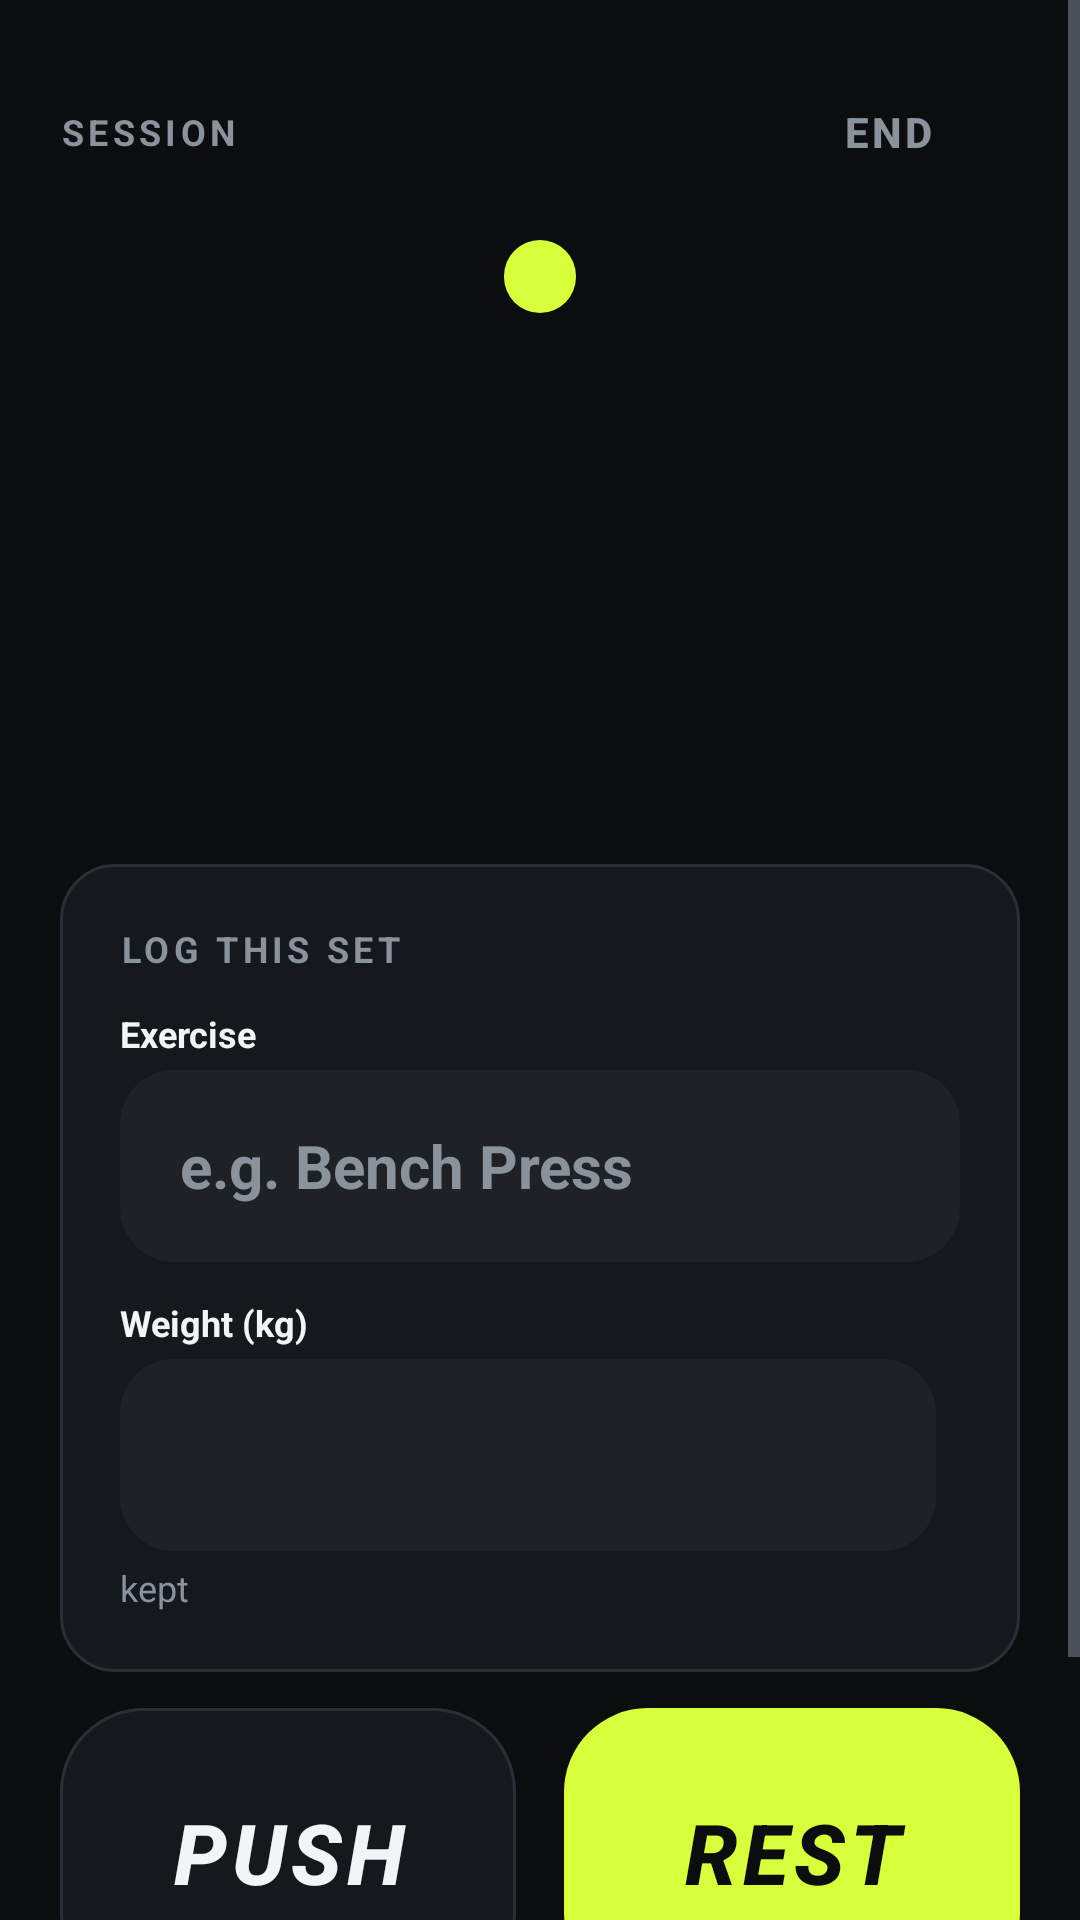

Write the Android layout XML for this screen, with the resource values it uses.
<!-- AndroidManifest.xml: activity theme Theme.LiftLog -->
<!-- res/layout/activity_session.xml -->
<?xml version="1.0" encoding="utf-8"?>
<ScrollView xmlns:android="http://schemas.android.com/apk/res/android"
    android:layout_width="match_parent"
    android:layout_height="match_parent"
    android:fillViewport="true">

    <LinearLayout
        android:layout_width="match_parent"
        android:layout_height="wrap_content"
        android:orientation="vertical"
        android:padding="@dimen/lift_gutter">

        <LinearLayout
            android:layout_width="match_parent"
            android:layout_height="wrap_content"
            android:gravity="center_vertical"
            android:orientation="horizontal">

            <TextView
                style="@style/LiftText.Label"
                android:layout_width="0dp"
                android:layout_height="wrap_content"
                android:layout_weight="1"
                android:text="@string/session_title" />

            <com.google.android.material.button.MaterialButton
                android:id="@+id/button_session_end"
                style="@style/LiftButton.Text"
                android:layout_width="wrap_content"
                android:layout_height="wrap_content"
                android:text="@string/session_end" />
        </LinearLayout>

        <TextView
            android:id="@+id/text_session_state"
            style="@style/LiftText.Chip"
            android:layout_width="wrap_content"
            android:layout_height="wrap_content"
            android:layout_gravity="center_horizontal"
            android:layout_marginTop="@dimen/lift_gap_md" />

        <TextView
            android:id="@+id/text_session_timer"
            android:layout_width="match_parent"
            android:layout_height="wrap_content"
            android:fontFeatureSettings="tnum"
            android:gravity="center"
            android:includeFontPadding="false"
            android:textSize="@dimen/lift_text_timer"
            android:textStyle="bold|italic" />

        <TextView
            android:id="@+id/text_session_caption"
            style="@style/LiftText"
            android:layout_width="match_parent"
            android:layout_height="wrap_content"
            android:gravity="center"
            android:textColor="@color/lift_text_dim" />

        <TextView
            android:id="@+id/text_session_set"
            style="@style/LiftText.Title"
            android:layout_width="match_parent"
            android:layout_height="wrap_content"
            android:layout_marginTop="@dimen/lift_gap_xs"
            android:gravity="center" />

        <LinearLayout
            style="@style/LiftCard"
            android:layout_width="match_parent"
            android:layout_height="wrap_content"
            android:layout_marginTop="@dimen/lift_gap_lg"
            android:orientation="vertical">

            <TextView
                style="@style/LiftText.Label"
                android:layout_width="wrap_content"
                android:layout_height="wrap_content"
                android:text="@string/session_input_title" />

            <TextView
                style="@style/LiftText.FieldLabel"
                android:layout_width="wrap_content"
                android:layout_height="wrap_content"
                android:layout_marginTop="@dimen/lift_gap_md"
                android:text="@string/session_exercise" />

            <EditText
                android:id="@+id/input_session_exercise"
                style="@style/LiftInput"
                android:layout_width="match_parent"
                android:layout_height="wrap_content"
                android:layout_marginTop="@dimen/lift_gap_xs"
                android:hint="@string/session_exercise_hint"
                android:importantForAutofill="no"
                android:inputType="textNoSuggestions" />

            <LinearLayout
                android:layout_width="match_parent"
                android:layout_height="wrap_content"
                android:layout_marginTop="@dimen/lift_gap_md"
                android:orientation="horizontal">

                <LinearLayout
                    android:layout_width="0dp"
                    android:layout_height="wrap_content"
                    android:layout_marginEnd="@dimen/lift_gap_sm"
                    android:layout_weight="1"
                    android:orientation="vertical">

                    <TextView
                        style="@style/LiftText.FieldLabel"
                        android:layout_width="wrap_content"
                        android:layout_height="wrap_content"
                        android:text="@string/session_weight" />

                    <EditText
                        android:id="@+id/input_session_weight"
                        style="@style/LiftInput"
                        android:layout_width="match_parent"
                        android:layout_height="wrap_content"
                        android:layout_marginTop="@dimen/lift_gap_xs"
                        android:importantForAutofill="no"
                        android:inputType="numberDecimal" />

                    <TextView
                        style="@style/LiftText.Note"
                        android:layout_width="wrap_content"
                        android:layout_height="wrap_content"
                        android:layout_marginTop="@dimen/lift_gap_xs"
                        android:text="@string/session_weight_note" />
                </LinearLayout>

            </LinearLayout>
        </LinearLayout>

        <LinearLayout
            android:layout_width="match_parent"
            android:layout_height="wrap_content"
            android:layout_marginTop="@dimen/lift_gap_md"
            android:orientation="horizontal">

            <com.google.android.material.button.MaterialButton
                android:id="@+id/button_session_push"
                style="@style/LiftButton.Secondary"
                android:layout_width="0dp"
                android:layout_height="@dimen/lift_action_height"
                android:layout_marginEnd="@dimen/lift_gap_sm"
                android:layout_weight="1"
                android:text="@string/session_button_push"
                android:textSize="@dimen/lift_text_headline" />

            <com.google.android.material.button.MaterialButton
                android:id="@+id/button_session_rest"
                style="@style/LiftButton.Primary"
                android:layout_width="0dp"
                android:layout_height="@dimen/lift_action_height"
                android:layout_marginStart="@dimen/lift_gap_sm"
                android:layout_weight="1"
                android:text="@string/session_button_rest"
                android:textSize="@dimen/lift_text_headline" />
        </LinearLayout>

        <TextView
            style="@style/LiftText.Label"
            android:layout_width="wrap_content"
            android:layout_height="wrap_content"
            android:layout_marginTop="@dimen/lift_gap_xl"
            android:text="@string/session_log_title" />

        <LinearLayout
            android:id="@+id/list_session_sets"
            android:layout_width="match_parent"
            android:layout_height="wrap_content"
            android:layout_marginTop="@dimen/lift_gap_sm"
            android:orientation="vertical" />
    </LinearLayout>
</ScrollView>
<!-- resources referenced by this layout -->
<resources>
  <color name="lift_text_dim">#FF8A929C</color>
  <dimen name="lift_action_height">96dp</dimen>
  <dimen name="lift_gap_lg">20dp</dimen>
  <dimen name="lift_gap_md">12dp</dimen>
  <dimen name="lift_gap_sm">8dp</dimen>
  <dimen name="lift_gap_xl">32dp</dimen>
  <dimen name="lift_gap_xs">4dp</dimen>
  <dimen name="lift_gutter">20dp</dimen>
  <dimen name="lift_text_headline">28sp</dimen>
  <dimen name="lift_text_timer">96sp</dimen>
  <string name="session_button_push">PUSH</string>
  <string name="session_button_rest">REST</string>
  <string name="session_end">END</string>
  <string name="session_exercise">Exercise</string>
  <string name="session_exercise_hint">e.g. Bench Press</string>
  <string name="session_input_title">Log this set</string>
  <string name="session_log_title">This session</string>
  <string name="session_title">Session</string>
  <string name="session_weight">Weight (kg)</string>
  <string name="session_weight_note">kept</string>
  <style name="LiftButton.Text" parent="Widget.MaterialComponents.Button.TextButton">
          <item name="android:textColor">@color/lift_text_dim</item>
          <item name="android:textStyle">bold</item>
          <item name="android:letterSpacing">0.08</item>
      </style>
  <style name="LiftCard">
          <item name="android:background">@drawable/bg_lift_card</item>
          <item name="android:padding">@dimen/lift_gap_lg</item>
      </style>
  <style name="LiftText" parent="">
          <item name="android:textColor">@color/lift_text</item>
          <item name="android:textSize">@dimen/lift_text_body</item>
      </style>
  <style name="LiftText.FieldLabel">
          <item name="android:textSize">@dimen/lift_text_caption</item>
          <item name="android:textStyle">bold</item>
      </style>
  <style name="LiftText.Label">
          <item name="android:textColor">@color/lift_text_dim</item>
          <item name="android:textSize">@dimen/lift_text_caption</item>
          <item name="android:letterSpacing">0.12</item>
          <item name="android:textAllCaps">true</item>
          <item name="android:textStyle">bold</item>
      </style>
  <style name="LiftText.Note">
          <item name="android:textColor">@color/lift_text_dim</item>
          <item name="android:textSize">@dimen/lift_text_caption</item>
      </style>
  <style name="LiftText.Title">
          <item name="android:textSize">@dimen/lift_text_title</item>
          <item name="android:textStyle">bold</item>
      </style>
  <color name="lift_acid">#FFD7FF3A</color>
  <color name="lift_on_acid">#FF0B0D0F</color>
  <dimen name="lift_radius_lg">28dp</dimen>
  <color name="lift_line">#FF2A2F36</color>
  <color name="lift_surface">#FF15181C</color>
  <color name="lift_text">#FFF2F4F7</color>
  <!-- drawable bg_lift_card (drawable) -->
  <?xml version="1.0" encoding="utf-8"?>
  <shape xmlns:android="http://schemas.android.com/apk/res/android" android:shape="rectangle">
      <solid android:color="@color/lift_surface" />
      <stroke android:width="@dimen/lift_line_width" android:color="@color/lift_line" />
      <corners android:radius="@dimen/lift_radius" />
  </shape>
  <dimen name="lift_input_height">64dp</dimen>
  <dimen name="lift_text_title">20sp</dimen>
  <dimen name="lift_text_body">15sp</dimen>
  <!-- drawable bg_lift_chip (drawable) -->
  <?xml version="1.0" encoding="utf-8"?>
  <shape xmlns:android="http://schemas.android.com/apk/res/android" android:shape="rectangle">
      <solid android:color="@color/lift_acid" />
      <corners android:radius="@dimen/lift_radius" />
  </shape>
  <dimen name="lift_text_caption">12sp</dimen>
  <color name="lift_bg">#FF0B0D0F</color>
  <dimen name="lift_line_width">1dp</dimen>
  <dimen name="lift_radius">18dp</dimen>
  <color name="lift_surface_high">#FF1E2227</color>
</resources>
